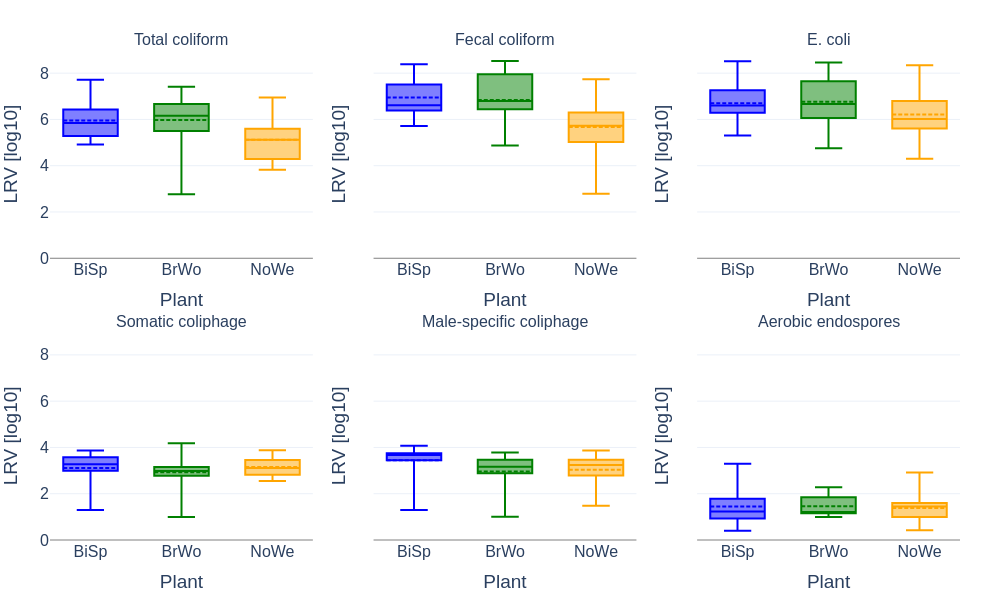

The file beside this chart, header and first rows:
Event, Plant, Microorganism, Influent_raw, Effluent_raw, Influent_used, Effluent_used, Effluent_detected_flag, LRV [log10]
Event 02, BiSp, Aerobic endospores, 150, 35.5, 150.0, 35.5, Detected, 0.6259
Event 03, BiSp, Aerobic endospores, 210, 11, 210.0, 11.0, Detected, 1.281
Event 04, BiSp, Aerobic endospores, 2500, 41, 2500, 41.0, Detected, 1.785
Event 05, BiSp, Aerobic endospores, 80, 0.4, 80.0, 0.4, Detected, 2.301
Event 06, BiSp, Aerobic endospores, 230, 5.7, 230.0, 5.7, Detected, 1.606
Event 08, BiSp, Aerobic endospores, 40, 2.9, 40.0, 2.9, Detected, 1.14
Event 09, BiSp, Aerobic endospores, 2950, 1.5, 2950, 1.5, Detected, 3.294
Event 10, BiSp, Aerobic endospores, 70, 9, 70.0, 9.0, Detected, 0.8909
Event 11, BiSp, Aerobic endospores, 1700, 201, 1700, 201.0, Detected, 0.9273
Event 12, BiSp, Aerobic endospores, 150, 10, 150.0, 10.0, Detected, 1.176
Event 13, BiSp, Aerobic endospores, 110, 7.5, 110.0, 7.5, Detected, 1.166
Event 14, BiSp, Aerobic endospores, 165, 3.5, 165.0, 3.5, Detected, 1.673
Event 15, BiSp, Aerobic endospores, 445, 4, 445.0, 4.0, Detected, 2.046
Event 16, BiSp, Aerobic endospores, 5, 2, 5.0, 2.0, Detected, 0.3979
Event 02, BrWo, Aerobic endospores, 265, 17.5, 265.0, 17.5, Detected, 1.18
Event 03, BrWo, Aerobic endospores, 285, 17.5, 285.0, 17.5, Detected, 1.212
Event 04, BrWo, Aerobic endospores, 1150, 6, 1150, 6.0, Detected, 2.283
Event 05, BrWo, Aerobic endospores, 350, 3.3, 350.0, 3.3, Detected, 2.026
Event 06, BrWo, Aerobic endospores, 1000, 8, 1000, 8.0, Detected, 2.097
Event 07, BrWo, Aerobic endospores, 85, 8.6, 85.0, 8.6, Detected, 0.9949
Event 08, BrWo, Aerobic endospores, 3000, 50.5, 3000, 50.5, Detected, 1.774
Event 09, BrWo, Aerobic endospores, 2300, 31, 2300, 31.0, Detected, 1.87
Event 10, BrWo, Aerobic endospores, 140, 10, 140.0, 10.0, Detected, 1.146
Event 11, BrWo, Aerobic endospores, 1600, 98, 1600, 98.0, Detected, 1.213
Event 12, BrWo, Aerobic endospores, 150, 10, 150.0, 10.0, Detected, 1.176
Event 13, BrWo, Aerobic endospores, 110, 7.5, 110.0, 7.5, Detected, 1.166
Event 14, BrWo, Aerobic endospores, 70, 5, 70.0, 5.0, Detected, 1.146
Event 15, BrWo, Aerobic endospores, 62, 2.5, 62.0, 2.5, Detected, 1.394
Event 16, BrWo, Aerobic endospores, 65, 4.5, 65.0, 4.5, Detected, 1.16
Event 01, NoWe, Aerobic endospores, 140, 4.55, 140.0, 4.55, Detected, 1.488
Event 02, NoWe, Aerobic endospores, 245, 0.3, 245.0, 0.3, Detected, 2.912
Event 03, NoWe, Aerobic endospores, 400, 11, 400.0, 11.0, Detected, 1.561
Event 04, NoWe, Aerobic endospores, 280, 2, 280.0, 2.0, Detected, 2.146
Event 05, NoWe, Aerobic endospores, 550, 13, 550.0, 13.0, Detected, 1.626
Event 06, NoWe, Aerobic endospores, 225, 3, 225.0, 3.0, Detected, 1.875
Event 07, NoWe, Aerobic endospores, 95, 5.2, 95.0, 5.2, Detected, 1.262
Event 08, NoWe, Aerobic endospores, 1000, 36, 1000, 36.0, Detected, 1.444
Event 09, NoWe, Aerobic endospores, 2250, 60, 2250, 60.0, Detected, 1.574
Event 10, NoWe, Aerobic endospores, 155, 39, 155.0, 39.0, Detected, 0.5993
Event 11, NoWe, Aerobic endospores, 230, 8, 230.0, 8.0, Detected, 1.459
Event 12, NoWe, Aerobic endospores, 140, 28.5, 140.0, 28.5, Detected, 0.6913
Event 13, NoWe, Aerobic endospores, 150, 10.5, 150.0, 10.5, Detected, 1.155
Event 14, NoWe, Aerobic endospores, 35, 4.5, 35.0, 4.5, Detected, 0.8909
Event 15, NoWe, Aerobic endospores, 210, 17, 210.0, 17.0, Detected, 1.092
Event 16, NoWe, Aerobic endospores, 20, 7.5, 20.0, 7.5, Detected, 0.426
Event 02, BiSp, E. coli, 5560000, 8.5, 5560000, 8.5, Detected, 5.816
Event 03, BiSp, E. coli, 4100000, BDL, 4100000, 1.0, Non-detect, 6.613
Event 04, BiSp, E. coli, 71700000, 248.1, 71700000, 248.1, Detected, 5.461
Event 05, BiSp, E. coli, 14800000, BDL, 14800000, 1.0, Non-detect, 7.17
Event 08, BiSp, E. coli, 20300000, 1, 20300000, 1.0, Detected, 7.307
Event 09, BiSp, E. coli, 13500000, 4.1, 13500000, 4.1, Detected, 6.518
Event 10, BiSp, E. coli, 200000, BDL, 200000, 1.0, Non-detect, 5.301
Event 11, BiSp, E. coli, 2750000, BDL, 2750000, 1.0, Non-detect, 6.439
Event 12, BiSp, E. coli, 53400000, 3, 53400000, 3.0, Detected, 7.25
Event 13, BiSp, E. coli, 2780000, BDL, 2780000, 1.0, Non-detect, 6.444
Event 14, BiSp, E. coli, 649000000, 2, 649000000, 2.0, Detected, 8.511
Event 15, BiSp, E. coli, 4000000, 1, 4000000, 1.0, Detected, 6.602
Event 16, BiSp, E. coli, 488000000, 12.1, 488000000, 12.1, Detected, 7.606
Event 02, BrWo, E. coli, 4350000, BDL, 4350000, 1.0, Non-detect, 6.638
Event 03, BrWo, E. coli, 3930000, BDL, 3930000, 1.0, Non-detect, 6.594
... 203 more rows
